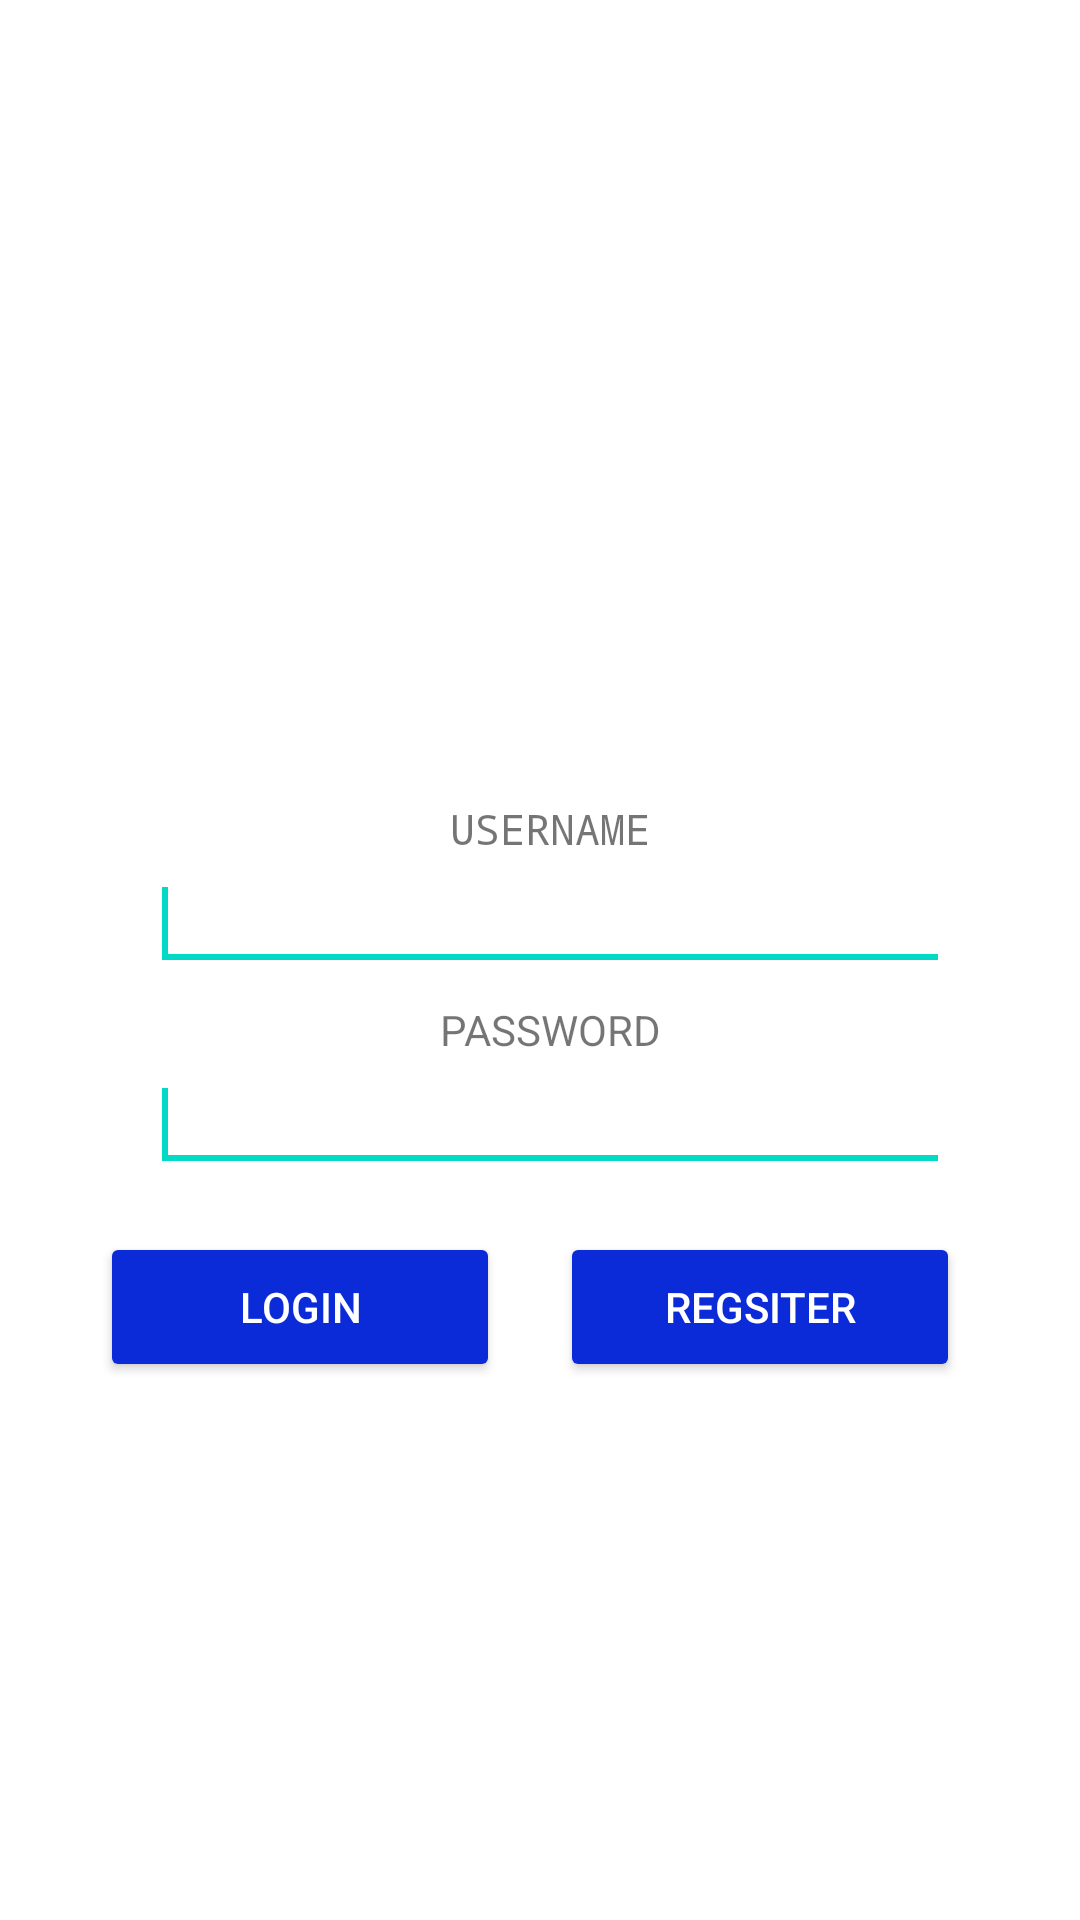

Android layout source for this screen:
<!-- AndroidManifest.xml: application theme Theme.Tugaslayout -->
<!-- res/layout/activity_main.xml -->
<?xml version="1.0" encoding="utf-8"?>

<LinearLayout
    xmlns:android="http://schemas.android.com/apk/res/android"
    xmlns:app="http://schemas.android.com/apk/res-auto"
    xmlns:tools="http://schemas.android.com/tools"
    android:layout_width="match_parent"
    android:layout_height="match_parent"
    android:orientation="vertical"
    tools:context=".MainActivity">

    <LinearLayout
        android:layout_width="match_parent"
        android:layout_height="500px"
        android:background="@color/white"
        android:orientation="vertical"
        android:layout_marginTop="200px">
        <androidx.appcompat.widget.AppCompatImageView
            android:layout_width="match_parent"
            android:layout_height="500px"
            android:src="@drawable/upn"
            ></androidx.appcompat.widget.AppCompatImageView>

    </LinearLayout>

    <LinearLayout
        android:layout_width="800px"
        android:layout_height="wrap_content"
        android:layout_marginTop="100px"
        android:orientation="vertical"
        android:layout_marginLeft="150px">

        <TextView
            android:layout_width="match_parent"
            android:layout_height="wrap_content"
            android:fontFamily="monospace"
            android:textAlignment="center"
            android:text="Username"
            android:textAllCaps="true" />

        <android.inputmethodservice.ExtractEditText
            android:layout_width="match_parent"
            android:layout_height="wrap_content" />

        <TextView
            android:layout_width="match_parent"
            android:layout_height="wrap_content"
            android:layout_marginTop="20px"
            android:textAlignment="center"
            android:text="Password"
            android:textAllCaps="true" />

        <android.inputmethodservice.ExtractEditText
            android:layout_width="match_parent"
            android:layout_height="wrap_content"></android.inputmethodservice.ExtractEditText>
    </LinearLayout>

    <LinearLayout
        android:layout_width="match_parent"
        android:layout_height="150px"
        android:orientation="horizontal"
        android:layout_marginTop="50px"
        android:layout_marginLeft="100px"
        android:layout_marginRight="100px">
        <Button
            android:layout_width="400px"
            android:layout_height="match_parent"
            android:textColor="@color/white"
            android:backgroundTint="@color/blue"
            android:layout_marginEnd="30px"
            android:text="@string/login"
            />
        <Button
            android:layout_width="400px"
            android:layout_height="match_parent"
            android:textColor="@color/white"
            android:backgroundTint="@color/blue"
            android:layout_marginStart="30px"
            android:text="@string/regsiter"
            />
    </LinearLayout>
</LinearLayout>
<!-- resources referenced by this layout -->
<resources>
  <color name="blue">#0C2BD8</color>
  <color name="white">#FFFFFFFF</color>
  <string name="login">Login</string>
  <string name="regsiter">Regsiter</string>
  <style name="Theme.Tugaslayout" parent="Theme.MaterialComponents.DayNight.DarkActionBar">
          
          <item name="colorPrimary">@color/purple_500</item>
          <item name="colorPrimaryVariant">@color/purple_700</item>
          <item name="colorOnPrimary">@color/white</item>
          
          <item name="colorSecondary">@color/teal_200</item>
          <item name="colorSecondaryVariant">@color/teal_700</item>
          <item name="colorOnSecondary">@color/black</item>
          
          <item name="android:statusBarColor" tools:targetApi="l">?attr/colorPrimaryVariant</item>
          
      </style>
  <color name="purple_500">#FF6200EE</color>
  <color name="purple_700">#FF3700B3</color>
  <color name="teal_200">#FF03DAC5</color>
  <color name="teal_700">#FF018786</color>
  <color name="black">#FF000000</color>
</resources>
